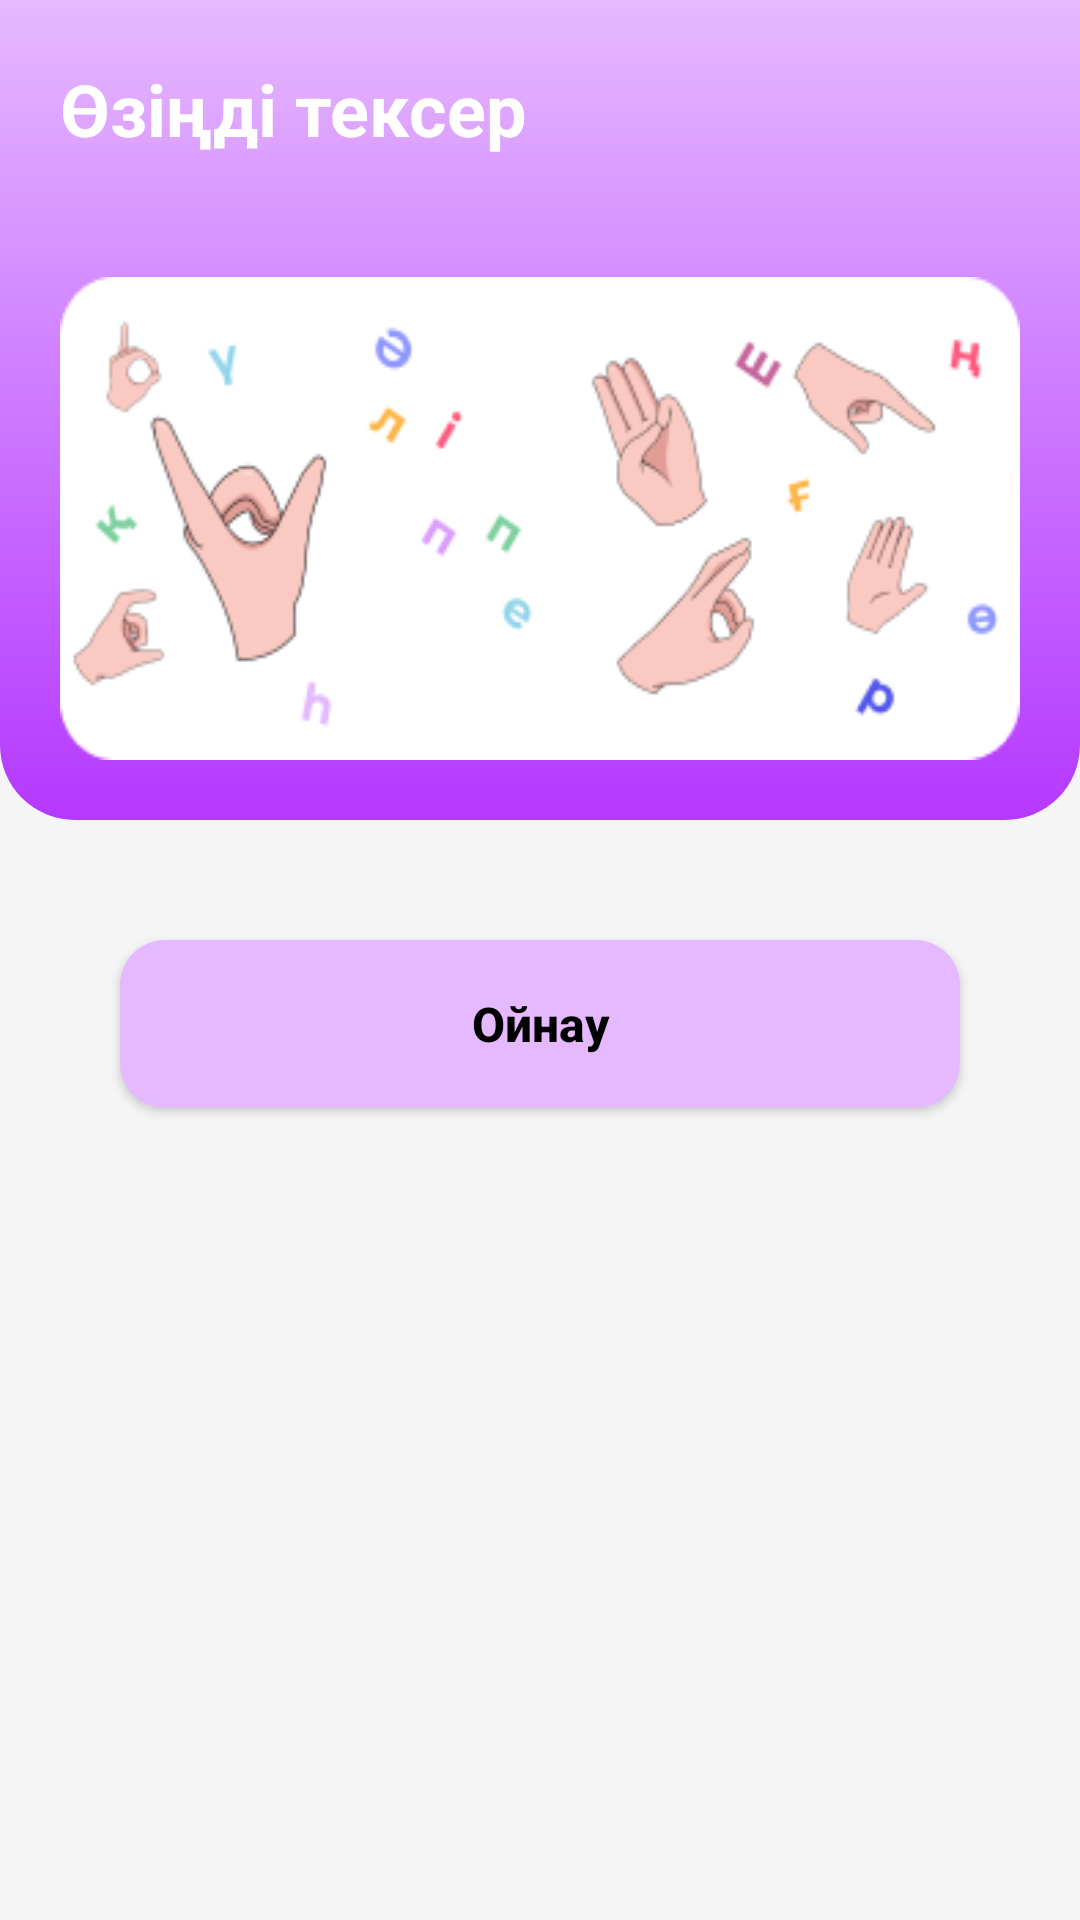

Reconstruct the res/layout file that produces this screen, plus the resources it refers to.
<!-- AndroidManifest.xml: application theme Theme.HandyKaz -->
<!-- res/layout/fragment_games.xml -->
<?xml version="1.0" encoding="utf-8"?>
<androidx.constraintlayout.widget.ConstraintLayout xmlns:android="http://schemas.android.com/apk/res/android"
    xmlns:tools="http://schemas.android.com/tools"
    android:layout_width="match_parent"
    android:layout_height="match_parent"
    xmlns:app="http://schemas.android.com/apk/res-auto"
    android:background="@color/main_gray_progress"
    tools:context=".GamesFragment">

    <LinearLayout
        android:id="@+id/linearLayout2"
        android:layout_width="match_parent"
        android:layout_height="wrap_content"
        android:background="@drawable/content_purple_background"
        android:orientation="vertical"
        app:layout_constraintEnd_toEndOf="parent"
        app:layout_constraintStart_toStartOf="parent"
        app:layout_constraintTop_toTopOf="parent">

        <TextView
            android:layout_width="wrap_content"
            android:layout_height="wrap_content"
            android:layout_margin="20dp"
            android:text="@string/check_yourself"
            android:textColor="@color/white"
            android:textSize="24sp"
            android:textStyle="bold" />

        <ImageView
            android:layout_width="match_parent"
            android:layout_height="match_parent"
            android:layout_gravity="center_horizontal"
            android:padding="20dp"
            android:scaleType="fitXY"
            android:src="@drawable/game_photo" />

    </LinearLayout>

    <Button
        android:id="@+id/playBtn"
        android:layout_width="match_parent"
        android:layout_height="56dp"
        android:layout_margin="40dp"
        android:background="@drawable/purple_btn_background"
        android:text="@string/play_btn"
        android:textAllCaps="false"
        android:textColor="@color/black"
        android:textSize="16sp"
        android:textStyle="bold"
        app:layout_constraintEnd_toEndOf="parent"
        app:layout_constraintStart_toStartOf="parent"
        app:layout_constraintTop_toBottomOf="@+id/linearLayout2" />

</androidx.constraintlayout.widget.ConstraintLayout>
<!-- resources referenced by this layout -->
<resources>
  <color name="black">#FF000000</color>
  <color name="main_gray_progress">#F5F5F5</color>
  <color name="white">#FFFFFFFF</color>
  <!-- drawable content_purple_background (drawable) -->
  <?xml version="1.0" encoding="UTF-8"?>
  <shape xmlns:android="http://schemas.android.com/apk/res/android">
      <gradient android:angle="270"
          android:type="linear"
          android:startColor="@color/main_purple"
          android:endColor="@color/main_dark_purple"
          android:useLevel="false"/>
      <corners android:bottomLeftRadius="25dp"
          android:bottomRightRadius="25dp"/>
  </shape>
  <!-- drawable game_photo: png bitmap (drawable, 19930 bytes) -->
  <!-- drawable purple_btn_background (drawable) -->
  <?xml version="1.0" encoding="utf-8"?>
  <selector xmlns:android="http://schemas.android.com/apk/res/android">
      <item>
          <shape
              android:shape="rectangle">
              <solid android:color="@color/main_purple" />
              <corners android:radius="15dp" />
          </shape>
      </item>
  </selector>
  <string name="check_yourself">Өзіңді тексер</string>
  <string name="play_btn">Ойнау</string>
  <style name="Theme.HandyKaz" parent="Theme.MaterialComponents.DayNight.NoActionBar">
          
          <item name="colorPrimary">@color/main_purple</item>
          <item name="colorPrimaryVariant">@color/purple_700</item>
          <item name="colorOnPrimary">@color/white</item>
          
          <item name="colorSecondary">@color/teal_200</item>
          <item name="colorSecondaryVariant">@color/teal_700</item>
          <item name="colorOnSecondary">@color/black</item>
          
          <item name="android:statusBarColor">?attr/colorPrimaryVariant</item>
          
      </style>
  <color name="main_purple">#E5B9FF</color>
  <color name="main_dark_purple">#B538FF</color>
  <color name="purple_700">#FF3700B3</color>
  <color name="teal_200">#FF03DAC5</color>
  <color name="teal_700">#FF018786</color>
</resources>
